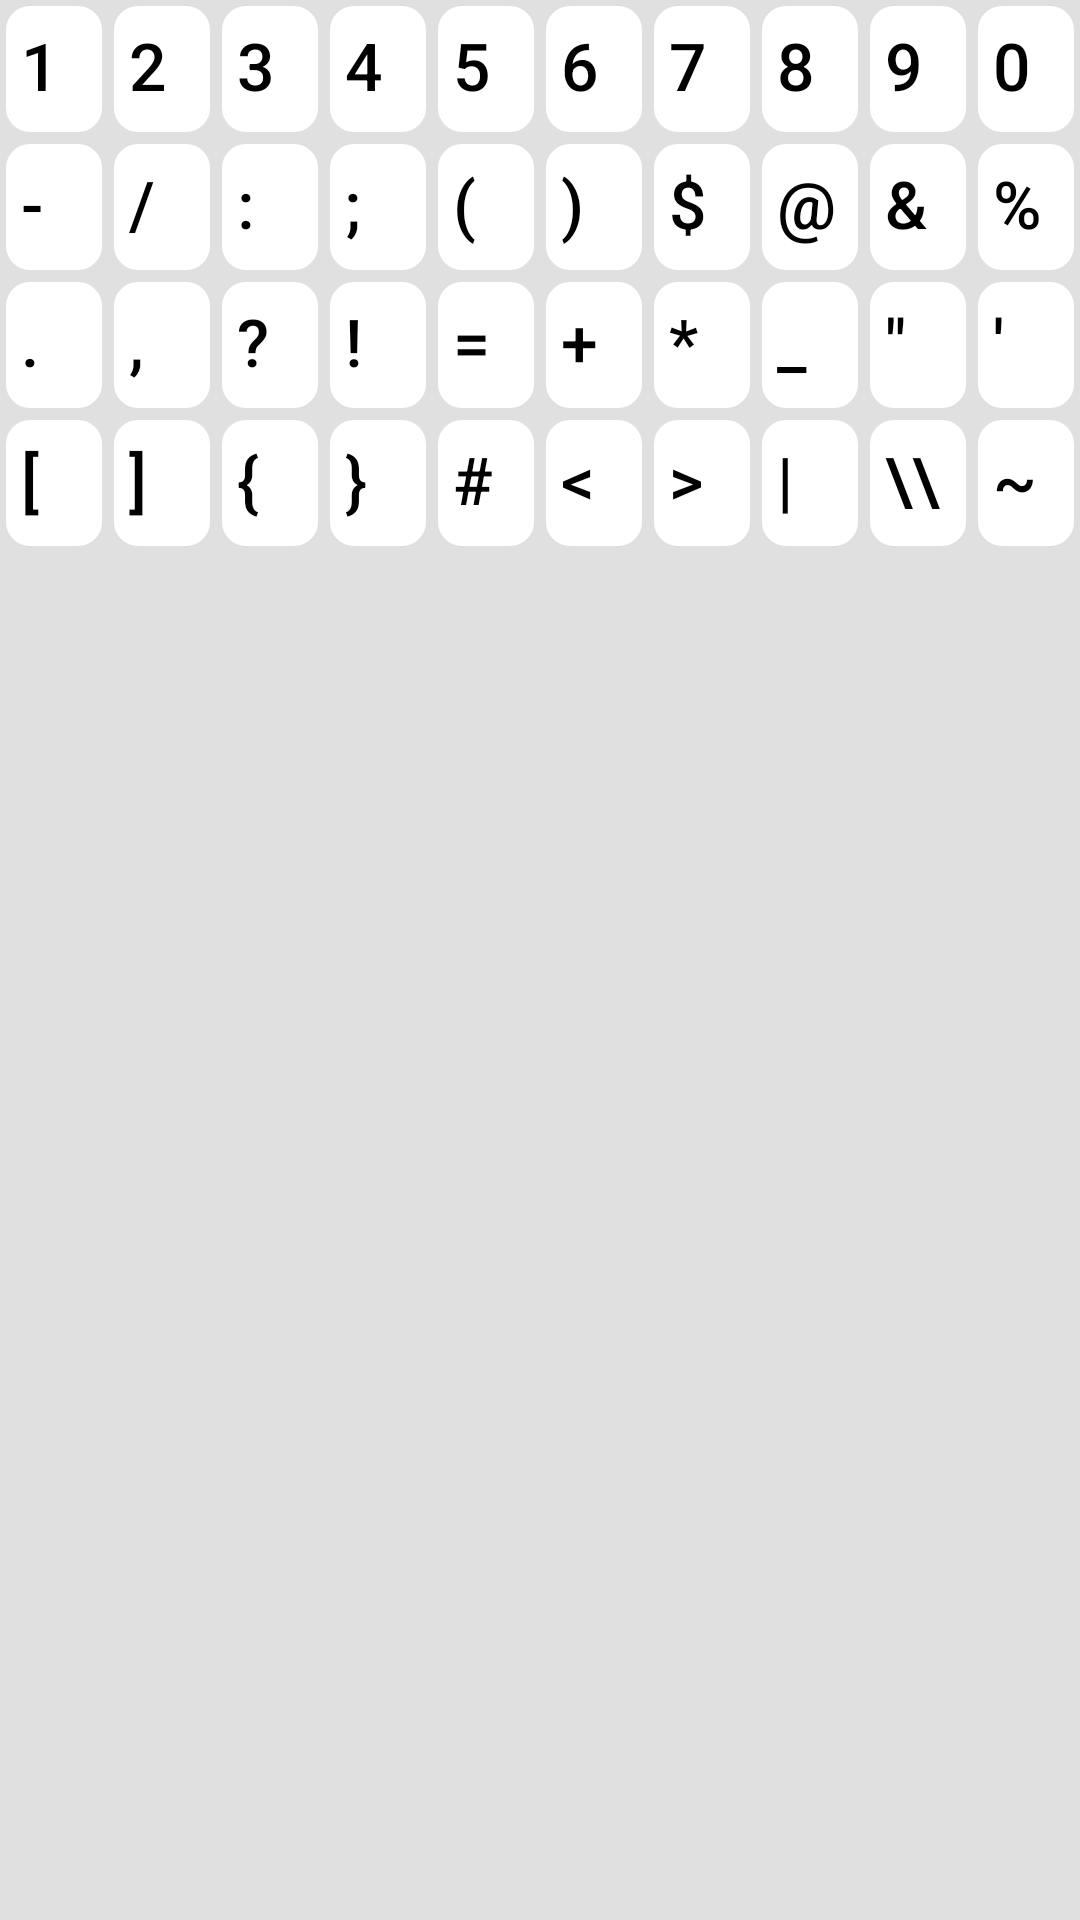

Android layout source for this screen:
<!-- AndroidManifest.xml: application theme Theme.KeyTab -->
<!-- res/layout/panel_keyboard_symbols.xml -->
<?xml version="1.0" encoding="utf-8"?>
<LinearLayout xmlns:android="http://schemas.android.com/apk/res/android"
    android:layout_width="match_parent"
    android:layout_height="wrap_content"
    android:orientation="vertical">

            <LinearLayout style="@style/KeyRow">
                <Button style="@style/KeyDark" android:tag="sym" android:text="1" />
                <Button style="@style/KeyDark" android:tag="sym" android:text="2" />
                <Button style="@style/KeyDark" android:tag="sym" android:text="3" />
                <Button style="@style/KeyDark" android:tag="sym" android:text="4" />
                <Button style="@style/KeyDark" android:tag="sym" android:text="5" />
                <Button style="@style/KeyDark" android:tag="sym" android:text="6" />
                <Button style="@style/KeyDark" android:tag="sym" android:text="7" />
                <Button style="@style/KeyDark" android:tag="sym" android:text="8" />
                <Button style="@style/KeyDark" android:tag="sym" android:text="9" />
                <Button style="@style/KeyDark" android:tag="sym" android:text="0" />
            </LinearLayout>

            <LinearLayout style="@style/KeyRow">
                <Button style="@style/KeyDark" android:tag="sym" android:text="-" />
                <Button style="@style/KeyDark" android:tag="sym" android:text="/" />
                <Button style="@style/KeyDark" android:tag="sym" android:text=":" />
                <Button style="@style/KeyDark" android:tag="sym" android:text=";" />
                <Button style="@style/KeyDark" android:tag="sym" android:text="(" />
                <Button style="@style/KeyDark" android:tag="sym" android:text=")" />
                <Button style="@style/KeyDark" android:tag="sym" android:text="$" />
                <Button style="@style/KeyDark" android:tag="sym" android:text="@" />
                <Button style="@style/KeyDark" android:tag="sym" android:text="&amp;" />
                <Button style="@style/KeyDark" android:tag="sym" android:text="%" />
            </LinearLayout>

            <LinearLayout style="@style/KeyRow">
                <Button style="@style/KeyDark" android:tag="sym" android:text="." />
                <Button style="@style/KeyDark" android:tag="sym" android:text="," />
                <Button style="@style/KeyDark" android:tag="sym" android:text="?" />
                <Button style="@style/KeyDark" android:tag="sym" android:text="!" />
                <Button style="@style/KeyDark" android:tag="sym" android:text="=" />
                <Button style="@style/KeyDark" android:tag="sym" android:text="+" />
                <Button style="@style/KeyDark" android:tag="sym" android:text="*" />
                <Button style="@style/KeyDark" android:tag="sym" android:text="_" />
                <Button style="@style/KeyDark" android:tag="sym" android:text="&quot;" />
                <Button style="@style/KeyDark" android:tag="sym" android:text="'" />
            </LinearLayout>

            <LinearLayout style="@style/KeyRow">
                <Button style="@style/KeyDark" android:tag="sym" android:text="[" />
                <Button style="@style/KeyDark" android:tag="sym" android:text="]" />
                <Button style="@style/KeyDark" android:tag="sym" android:text="{" />
                <Button style="@style/KeyDark" android:tag="sym" android:text="}" />
                <Button style="@style/KeyDark" android:tag="sym" android:text="# " />
                <Button style="@style/KeyDark" android:tag="sym" android:text="&lt;" />
                <Button style="@style/KeyDark" android:tag="sym" android:text="&gt;" />
                <Button style="@style/KeyDark" android:tag="sym" android:text="|" />
                <Button style="@style/KeyDark" android:tag="sym" android:text="\\" />
                <Button style="@style/KeyDark" android:tag="sym" android:text="~" />
            </LinearLayout>
</LinearLayout>
<!-- resources referenced by this layout -->
<resources>
  <style name="KeyDark" parent="android:Widget.Material.Button">
          <item name="android:layout_width">0dp</item>
          <item name="android:layout_height">42dp</item>
          <item name="android:layout_weight">1</item>
          <item name="android:layout_margin">2dp</item>
          <item name="android:background">@drawable/key_bg</item>
          <item name="android:textColor">@color/key_text</item>
          <item name="android:textAllCaps">false</item>
          <item name="android:textSize">22sp</item>
          <item name="android:stateListAnimator">@null</item>
          
          <item name="android:paddingStart">5dp</item>
          <item name="android:paddingTop">5dp</item>
          <item name="android:gravity">top|start</item>
          <item name="android:insetTop">0dp</item>
          <item name="android:insetBottom">0dp</item>
      </style>
  <style name="KeyRow">
          <item name="android:layout_width">match_parent</item>
          <item name="android:layout_height">wrap_content</item>
          <item name="android:orientation">horizontal</item>
          <item name="android:baselineAligned">false</item>
      </style>
  <style name="Theme.KeyTab" parent="Theme.Material3.DayNight.NoActionBar">
          <item name="colorPrimary">@color/primary</item>
          <item name="colorOnPrimary">@color/on_primary</item>
          <item name="colorSurface">@color/surface</item>
          <item name="colorOnSurface">@color/text_primary</item>
          <item name="android:windowBackground">@color/background</item>
          <item name="android:statusBarColor">@color/background</item>
          <item name="android:textColorPrimary">@color/text_primary</item>
      </style>
  <!-- drawable key_bg (drawable) -->
  <?xml version="1.0" encoding="utf-8"?>
  <selector xmlns:android="http://schemas.android.com/apk/res/android">
      <item android:state_pressed="true">
          <shape>
              <solid android:color="@color/key_pressed" />
              <corners android:radius="8dp" />
          </shape>
      </item>
      <item>
          <shape>
              <solid android:color="@color/key_bg" />
              <corners android:radius="8dp" />
          </shape>
      </item>
  </selector>
  <color name="key_text">#000000</color>
  <color name="primary">#4caf50</color>
  <color name="on_primary">#f0f0f0</color>
  <color name="surface">#ffffff</color>
  <color name="text_primary">#000000</color>
  <color name="background">#e0e0e0</color>
  <color name="key_pressed">#f5f5f5</color>
  <color name="key_bg">#ffffff</color>
</resources>
